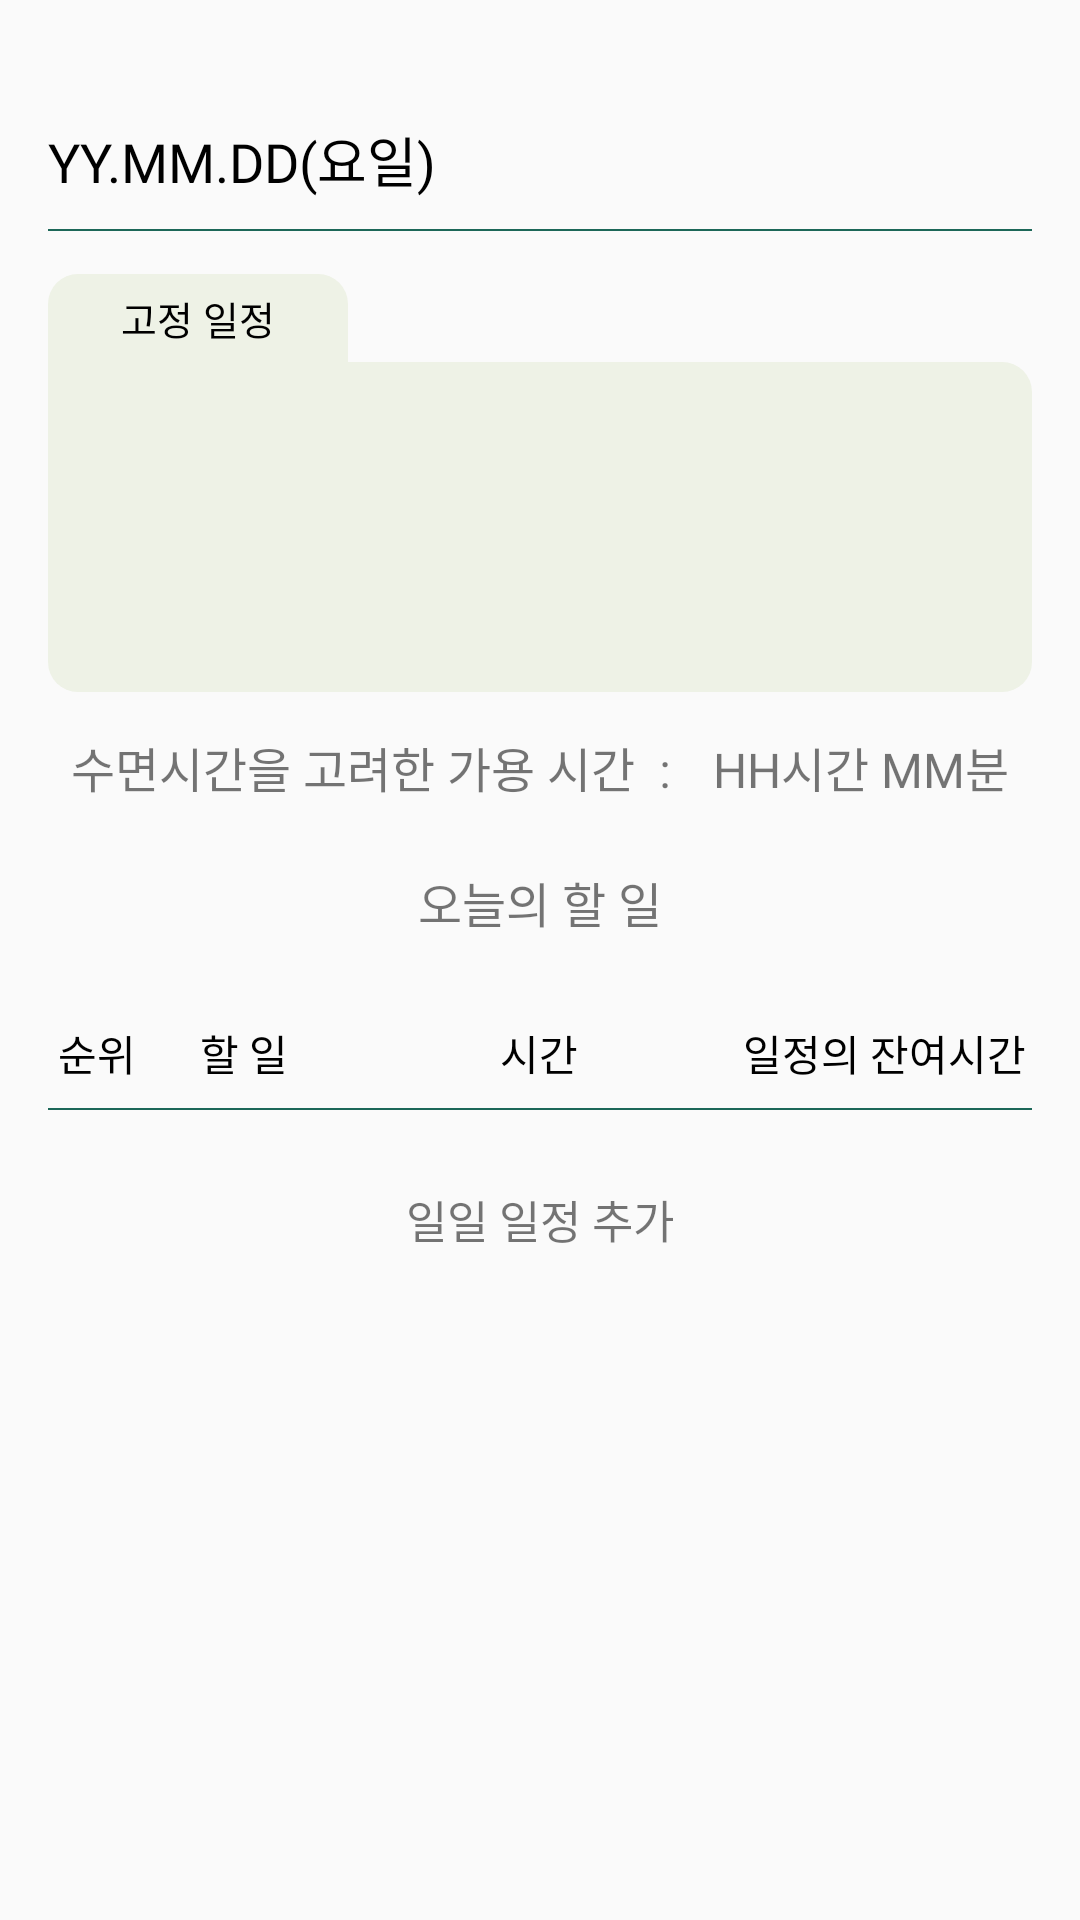

Write the Android layout XML for this screen, with the resource values it uses.
<!-- AndroidManifest.xml: application theme Theme.Boss -->
<!-- res/layout/fragment_daily_schedule.xml -->
<?xml version="1.0" encoding="utf-8"?>
<layout xmlns:android="http://schemas.android.com/apk/res/android"
    xmlns:tools="http://schemas.android.com/tools"
    xmlns:app="http://schemas.android.com/apk/res-auto">

    <ScrollView
        android:layout_width="match_parent"
        android:layout_height="wrap_content">

        <androidx.constraintlayout.widget.ConstraintLayout
            android:layout_width="match_parent"
            android:layout_height="match_parent">

            <androidx.constraintlayout.widget.ConstraintLayout
                android:id="@+id/daily_schedule_fixed_layout"
                android:layout_width="match_parent"
                android:layout_height="wrap_content"
                android:layout_marginStart="16dp"
                android:layout_marginTop="40dp"
                android:layout_marginEnd="16dp"
                app:layout_constraintEnd_toEndOf="parent"
                app:layout_constraintStart_toStartOf="parent"
                app:layout_constraintTop_toTopOf="parent">

                <TextView
                    android:id="@+id/daily_date"
                    android:layout_width="wrap_content"
                    android:layout_height="wrap_content"
                    android:fontFamily="@font/librefranklin_semibold"
                    android:text="YY.MM.DD(요일)"
                    android:textSize="18sp"
                    android:textColor="@color/black"
                    app:layout_constraintStart_toStartOf="parent"
                    app:layout_constraintTop_toTopOf="parent" />

                <View
                    android:id="@+id/daily_line"
                    android:layout_width="match_parent"
                    android:layout_height="2px"
                    android:layout_marginTop="10dp"
                    android:background="@color/MainGreen"
                    app:layout_constraintEnd_toEndOf="parent"
                    app:layout_constraintStart_toStartOf="parent"
                    app:layout_constraintTop_toBottomOf="@+id/daily_date" />

                <TextView
                    android:id="@+id/daily_fixed_title"
                    style="@style/fixed_day"
                    android:layout_marginTop="15dp"
                    android:text="고정 일정"
                    app:layout_constraintStart_toStartOf="parent"
                    app:layout_constraintTop_toTopOf="@+id/daily_line" />

                <LinearLayout
                    android:id="@+id/daily_fixed_body"
                    style="@style/fixed_body"
                    app:layout_constraintStart_toStartOf="parent"
                    app:layout_constraintTop_toBottomOf="@+id/daily_fixed_title">

                    <androidx.recyclerview.widget.RecyclerView
                        android:id="@+id/daily_fixed_rv"
                        android:layout_width="match_parent"
                        android:layout_height="100dp"
                        tools:listitem="@layout/item_fixed_schedule"/>

                </LinearLayout>

                <LinearLayout
                    android:layout_width="match_parent"
                    android:layout_height="wrap_content"
                    android:orientation="horizontal"
                    android:gravity="center"
                    android:paddingTop="10dp"
                    android:paddingBottom="15dp"
                    app:layout_constraintTop_toBottomOf="@id/daily_fixed_body">

                    <TextView
                        android:id="@+id/daily_schedule_can_time_tv"
                        android:layout_width="wrap_content"
                        android:layout_height="30dp"
                        android:fontFamily="@font/librefranklin_semibold"
                        android:text="수면시간을 고려한 가용 시간  : "
                        android:textSize="16sp"
                        android:textAlignment="center"
                        android:gravity="center"/>

                    <TextView
                        android:id="@+id/daily_schedule_valid_time"
                        android:layout_width="wrap_content"
                        android:layout_height="wrap_content"
                        android:layout_marginStart="10dp"
                        android:textSize="16sp"
                        android:fontFamily="@font/librefranklin_semibold"
                        android:text="HH시간 MM분"/>

                </LinearLayout>

            </androidx.constraintlayout.widget.ConstraintLayout>

            <LinearLayout
                android:layout_width="match_parent"
                android:layout_height="wrap_content"
                android:gravity="center"
                android:layout_marginStart="16dp"
                android:layout_marginEnd="16dp"
                android:orientation="vertical"
                app:layout_constraintTop_toBottomOf="@id/daily_schedule_fixed_layout">

                <TextView
                    android:id="@+id/daily_work"
                    style="@style/daily_work"
                    android:layout_width="140dp"
                    android:layout_height="30dp"
                    android:gravity="center"
                    android:textSize="16sp"
                    android:text="오늘의 할 일"
                    android:layout_marginBottom="15dp"/>

                <LinearLayout
                    android:id="@+id/daily_work_component"
                    android:layout_width="match_parent"
                    android:layout_height="match_parent"
                    android:layout_marginTop="10dp"
                    android:orientation="horizontal">

                    <TextView
                        android:id="@+id/textView6"
                        android:layout_width="0dp"
                        android:layout_height="wrap_content"
                        android:layout_weight="1"
                        android:fontFamily="@font/librefranklin_semibold"
                        android:textAlignment="center"
                        android:textColor="@color/black"
                        android:text="순위" />

                    <TextView
                        android:id="@+id/textView7"
                        android:layout_width="0dp"
                        android:layout_height="wrap_content"
                        android:layout_weight="2"
                        android:fontFamily="@font/librefranklin_semibold"
                        android:textAlignment="center"
                        android:textColor="@color/black"
                        android:text="할 일" />

                    <TextView
                        android:id="@+id/textView8"
                        android:layout_width="0dp"
                        android:layout_height="wrap_content"
                        android:layout_weight="4"
                        android:fontFamily="@font/librefranklin_semibold"
                        android:textAlignment="center"
                        android:textColor="@color/black"
                        android:text="시간" />

                    <TextView
                        android:id="@+id/textView9"
                        android:layout_width="0dp"
                        android:layout_height="wrap_content"
                        android:layout_weight="3"
                        android:fontFamily="@font/librefranklin_semibold"
                        android:textAlignment="center"
                        android:textColor="@color/black"
                        android:text="일정의 잔여시간" />
                </LinearLayout>

                <View
                    android:id="@+id/daily_line2"
                    android:layout_width="match_parent"
                    android:layout_height="2px"
                    android:layout_marginTop="8dp"
                    android:layout_marginBottom="8dp"
                    android:background="@color/MainGreen" />

                <androidx.recyclerview.widget.RecyclerView
                    android:id="@+id/daily_todo_rv"
                    android:layout_width="match_parent"
                    android:layout_height="wrap_content"
                    tools:listitem="@layout/item_todo"/>

                <TextView
                    android:id="@+id/daily_fail_msg_tv"
                    style="@style/add_daily_work"
                    android:layout_width="120dp"
                    android:layout_height="27dp"
                    android:text="가용 시간 부족"
                    android:background="@drawable/round_rect_border_red"
                    android:textColor="#FE2E2E"
                    android:textAlignment="center"
                    android:gravity="center"
                    android:layout_marginTop="15dp"
                    android:textSize="15sp"
                    android:visibility="gone"/>

                <TextView
                    android:id="@+id/daily_add_btn"
                    style="@style/add_daily_work"
                    android:layout_width="120dp"
                    android:layout_height="27dp"
                    android:text="일일 일정 추가"
                    android:textAlignment="center"
                    android:gravity="center"
                    android:layout_marginTop="15dp"
                    android:textSize="15sp" />

            </LinearLayout>

        </androidx.constraintlayout.widget.ConstraintLayout>

    </ScrollView>

</layout>
<!-- res/layout/item_fixed_schedule.xml (included above) -->
<?xml version="1.0" encoding="utf-8"?>
<layout
    xmlns:android="http://schemas.android.com/apk/res/android">

    <LinearLayout
        android:layout_width="90dp"
        android:layout_height="90dp"
        android:orientation="vertical"
        android:gravity="center"
        android:paddingStart="5dp"
        android:paddingEnd="5dp"
        android:layout_marginStart="5dp"
        android:background="@drawable/round_box">

        <androidx.appcompat.widget.LinearLayoutCompat
            android:id="@+id/item_fixed_time_layout"
            android:layout_width="match_parent"
            android:layout_height="wrap_content"
            android:orientation="horizontal"
            android:layout_marginBottom="10dp"
            android:gravity="center">

            <TextView
                android:id="@+id/item_fixed_time_start"
                android:text="HH:MM"
                style="@style/fixed_item_time"/>

            <TextView
                android:text="~"
                style="@style/fixed_item_time"/>

            <TextView
                android:id="@+id/item_fixed_time_end"
                android:text="HH:MM"
                style="@style/fixed_item_time"/>

        </androidx.appcompat.widget.LinearLayoutCompat>

        <TextView
            android:id="@+id/item_fixed_name"
            android:layout_width="match_parent"
            android:layout_height="wrap_content"
            android:text="컴퓨터 및 네트워크"
            android:textSize="11sp"
            android:fontFamily="@font/librefranklin_semibold"
            android:textColor="@color/black"
            android:textAlignment="center"/>

    </LinearLayout>


</layout>
<!-- res/layout/item_todo.xml (included above) -->
<?xml version="1.0" encoding="utf-8"?>
<layout
    xmlns:android="http://schemas.android.com/apk/res/android">

    <LinearLayout
        android:layout_width="match_parent"
        android:layout_height="wrap_content"
        android:orientation="horizontal"
        android:layout_marginTop="5dp"
        android:layout_marginBottom="5dp">

        <TextView
            android:id="@+id/item_todo_order"
            android:layout_width="0dp"
            android:layout_height="wrap_content"
            android:layout_weight="1"
            android:fontFamily="@font/librefranklin_semibold"
            android:textAlignment="center"
            android:gravity="center"
            android:textColor="@color/black"
            android:text="순위" />

        <TextView
            android:id="@+id/item_todo_name"
            android:layout_width="0dp"
            android:layout_height="wrap_content"
            android:layout_weight="2"
            android:fontFamily="@font/librefranklin_semibold"
            android:textAlignment="center"
            android:gravity="center"
            android:maxLines="2"
            android:ellipsize="end"
            android:textColor="@color/black"
            android:text="할 일" />

        <TextView
            android:id="@+id/item_todo_time"
            android:layout_width="0dp"
            android:layout_height="wrap_content"
            android:layout_weight="4"
            android:fontFamily="@font/librefranklin_semibold"
            android:textAlignment="center"
            android:gravity="center"
            android:textColor="@color/black"
            android:text="시간" />

        <TextView
            android:id="@+id/item_todo_less_time"
            android:layout_width="0dp"
            android:layout_height="wrap_content"
            android:layout_weight="3"
            android:fontFamily="@font/librefranklin_semibold"
            android:textAlignment="center"
            android:gravity="center"
            android:textColor="@color/black"
            android:text="잔여 예상 소요시간" />

    </LinearLayout>

</layout>
<!-- resources referenced by this layout -->
<resources>
  <color name="MainGreen">#1C6758</color>
  <color name="black">#FF000000</color>
  <!-- drawable round_box (drawable) -->
  <?xml version="1.0" encoding="utf-8"?>
  <shape
      xmlns:android="http://schemas.android.com/apk/res/android"
      android:shape="rectangle">
  
      <padding
          android:top="5dp"
          android:right="5dp"
          android:left="5dp"
          android:bottom="5dp"/>
      <corners android:radius="10dp"/>
      <solid android:color="@color/littleGray"/>
  
  </shape>
  <!-- drawable round_rect_border_red (drawable-v24) -->
  <?xml version="1.0" encoding="utf-8"?>
  <shape
      xmlns:android="http://schemas.android.com/apk/res/android"
      android:shape="rectangle">
  
      <padding
          android:top="5dp"
          android:right="5dp"
          android:left="5dp"
          android:bottom="5dp"/>
      <corners android:radius="20dp"/>
      <stroke android:width="2dp" android:color="@color/red"/>
      <solid android:color="@color/white"/>
  
  </shape>
  <style name="fixed_body">
          <item name="android:layout_width">match_parent</item>
          <item name="android:layout_height">@dimen/fixed_body_height</item>
          <item name="android:background">@drawable/round_except_top_left</item>
          <item name="android:orientation">vertical</item>
      </style>
  <style name="fixed_day">
          <item name="android:layout_width">@dimen/fixed_day_width</item>
          <item name="android:layout_height">wrap_content</item>
          <item name="android:background">@drawable/round_top</item>
          <item name="android:textColor">@color/black</item>
          <item name="android:textSize">@dimen/fixed_day_text_size</item>
          <item name="android:fontFamily">@font/librefranklin_semibold</item>
          <item name="android:textAlignment">center</item>
      </style>
  <style name="fixed_item_time">
          <item name="android:layout_width">wrap_content</item>
          <item name="android:layout_height">wrap_content</item>
          <item name="android:textSize">10sp</item>
          <item name="android:textColor">@color/black</item>
          <item name="android:textAlignment">center</item>
          <item name="android:gravity">center</item>
          <item name="android:background">@null</item>
      </style>
  <color name="littleGray">#F6F6F6</color>
  <color name="red">#FE2E2E</color>
  <color name="white">#FFFFFFFF</color>
  <dimen name="fixed_body_height">110dp</dimen>
  <!-- drawable round_except_top_left (drawable) -->
  <?xml version="1.0" encoding="utf-8"?>
  <shape
      xmlns:android="http://schemas.android.com/apk/res/android"
      android:shape="rectangle">
  
      <padding
          android:top="5dp"
          android:right="5dp"
          android:left="5dp"
          android:bottom="5dp"/>
  
      <corners
          android:topRightRadius="10dp"
          android:bottomRightRadius="10dp"
          android:bottomLeftRadius="10dp"/>
  
      <solid android:color="@color/SubGreen"/>
  
  </shape>
  <dimen name="fixed_day_width">100dp</dimen>
  <!-- drawable round_top (drawable) -->
  <?xml version="1.0" encoding="utf-8"?>
  <shape
      xmlns:android="http://schemas.android.com/apk/res/android"
      android:shape="rectangle">
  
      <padding
          android:top="5dp"
          android:right="5dp"
          android:left="5dp"
          android:bottom="5dp"/>
      <corners
          android:topLeftRadius="10dp"
          android:topRightRadius="10dp"/>
  
      <solid android:color="@color/SubGreen"/>
  
  </shape>
  <dimen name="fixed_day_text_size">13sp</dimen>
  <color name="SubGreen">#EEF2E6</color>
</resources>
